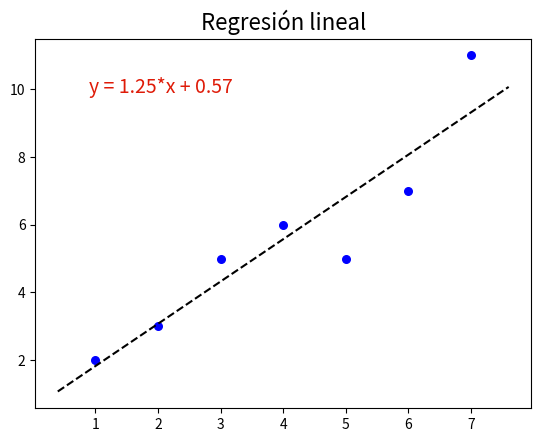

Python code for this plot:
import numpy as np
import matplotlib.pyplot as plt

def estimate_b0_b1(x, y):
    # y = b1*x + b0
    n = np.size(x)
    m_x, m_y = np.mean(x), np.mean(y)
    num = np.sum((x - m_x)*(y - m_y))
    den = np.sum((x - m_x)*x)  # x*(x - m_x) == (x - m_x)**2
    b1 = num/den
    b0 = m_y - b1*m_x
    return b0, b1

def linea(x, y):
    b0, b1 = estimate_b0_b1(x, y)
    len_x = max(x) - min(x)
    x1 = min(x) - len_x*0.1
    x2 = max(x) + len_x*0.1
    y1 = x1*b1 + b0
    y2 = x2*b1 + b0

    return [x1, x2], [y1, y2]

if __name__ == "__main__":
    x = [1,2,3,4,5,6,7]
    y = [2,3,5,6,5,7,11]
    b0, b1 = estimate_b0_b1(x, y)
    X, Y = linea(x, y)
    print(f'b0 y b1 = {b0, b1}')

    plt.scatter(x, y, color='b', marker='o', s=30)
    plt.plot(X, Y, 'k--', label=f'y = {round(b1, 2)}*x + {round(b0, 2)}')
    plt.title('Regresión lineal', fontsize=16)
    # plt.legend(loc=0, fontsize=14)

    plt.annotate(
        f'y = {round(b1, 2)}*x + {round(b0, 2)}',
        xy=(min(x)*0.9, max(y)*0.9),
        xytext=(min(x)*0.9, max(y)*0.9),
        fontsize=14,
        color="#df1b08",
    )

    plt.show()
